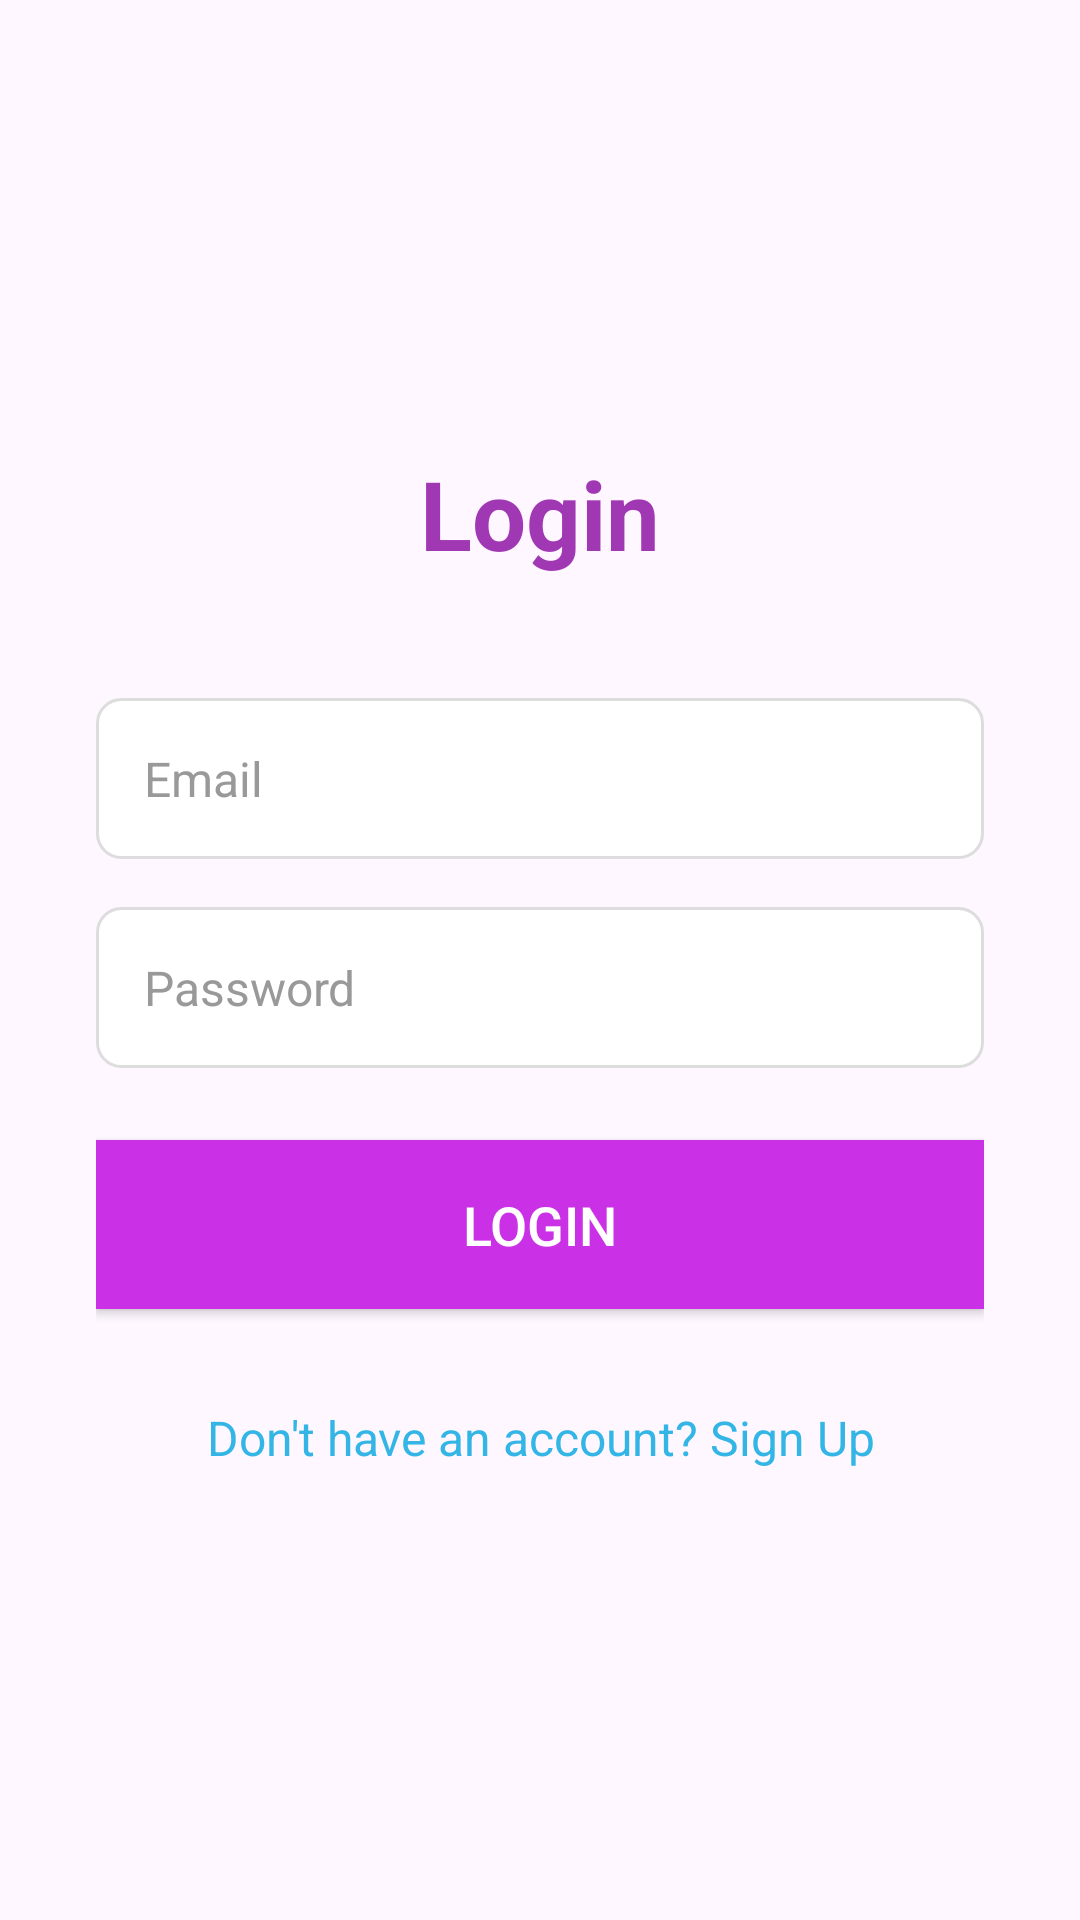

Layout XML and referenced resources for this Android screen:
<!-- AndroidManifest.xml: application theme Theme.FitnisApp -->
<!-- res/layout/activity_login_up.xml -->
<?xml version="1.0" encoding="utf-8"?>
<LinearLayout xmlns:android="http://schemas.android.com/apk/res/android"
    android:layout_width="match_parent"
    android:layout_height="match_parent"
    android:orientation="vertical"
    android:padding="32dp"
    android:background="@drawable/bg"
    android:gravity="center">

    
<TextView
android:layout_width="wrap_content"
android:layout_height="wrap_content"
android:text="Login"
android:textSize="32sp"
android:textColor="#A138B3"
    android:textStyle="bold"
    android:layout_marginBottom="40dp"
    android:gravity="center"/>

    
<EditText
android:id="@+id/etEmail"
android:layout_width="match_parent"
android:layout_height="wrap_content"
android:hint="Email"
android:inputType="textEmailAddress"
android:textColor="#333"
android:textColorHint="#999"
android:background="@drawable/edit_text_bg"
android:padding="16dp"
android:layout_marginBottom="16dp"
android:textSize="16sp"
android:layout_gravity="center"/>

    
<EditText
android:id="@+id/etPassword"
android:layout_width="match_parent"
android:layout_height="wrap_content"
android:hint="Password"
android:inputType="textPassword"
android:textColor="#333"
android:textColorHint="#999"
android:background="@drawable/edit_text_bg"
android:padding="16dp"
android:layout_marginBottom="24dp"
android:textSize="16sp"
android:layout_gravity="center"/>

    
<Button
android:id="@+id/btnLogin"
android:layout_width="match_parent"
android:layout_height="wrap_content"
android:text="Login"
android:textColor="#ffffff"
android:textSize="18sp"
android:background="@color/colorPrimary"
android:layout_marginBottom="16dp"
android:padding="16dp"/>


<TextView
android:id="@+id/tvSignUp"
android:layout_width="wrap_content"
android:layout_height="wrap_content"
android:text="Don't have an account? Sign Up"
android:textColor="@android:color/holo_blue_light"
android:textSize="16sp"
android:layout_marginTop="16dp"
android:gravity="center"/>

    </LinearLayout>
<!-- resources referenced by this layout -->
<resources>
  <color name="colorPrimary">#CA30E5</color>
  <!-- drawable edit_text_bg (drawable) -->
  <?xml version="1.0" encoding="utf-8"?>
  <shape xmlns:android="http://schemas.android.com/apk/res/android">
      <solid android:color="#ffffff"/>
      <corners android:radius="8dp"/>
      <stroke android:color="#ddd" android:width="1dp"/>
  </shape>
  <style name="Theme.FitnisApp" parent="Base.Theme.FitnisApp" />
  <style name="Base.Theme.FitnisApp" parent="Theme.Material3.DayNight.NoActionBar">
          
          
      </style>
</resources>
